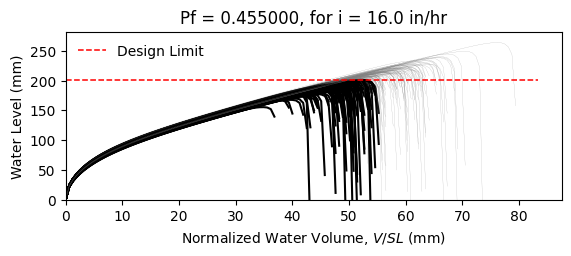

Data behind this chart, as committed beside it:
W8X18, L = 360.0 in, slope = 0.020833333333333332 in/in, dead load = 6.944444444444444e-05 kip/in…
zwlim AISC Appendix 2, zwlim DAMP, zwlim Proposed for ASCE 7, zwlim Neglect Ponding, dhnom Denver, dhnom New York, dhnom New Orleans, dh Denver, dh New York, dh New Orleans, dmax
6.663, 5.007, 5.883, 8.96, 1.298, 1.298, 1.298, 4.208, 4.208, 4.208, 8.354, Safe, 
6.663, 5.007, 5.883, 8.96, 1.298, 1.298, 1.298, 4.208, 4.208, 4.208, 7.589, Fail, 
6.663, 5.007, 5.883, 8.96, 1.298, 1.298, 1.298, 4.208, 4.208, 4.208, 7.527, Fail, 
6.663, 5.007, 5.883, 8.96, 1.298, 1.298, 1.298, 4.208, 4.208, 4.208, 8.708, Safe, 
6.663, 5.007, 5.883, 8.96, 1.298, 1.298, 1.298, 4.208, 4.208, 4.208, 6.97, Fail, 
6.663, 5.007, 5.883, 8.96, 1.298, 1.298, 1.298, 4.208, 4.208, 4.208, 10.38, Safe, 
6.663, 5.007, 5.883, 8.96, 1.298, 1.298, 1.298, 4.208, 4.208, 4.208, 8.003, Safe, 
6.663, 5.007, 5.883, 8.96, 1.298, 1.298, 1.298, 4.208, 4.208, 4.208, 7.331, Fail, 
6.663, 5.007, 5.883, 8.96, 1.298, 1.298, 1.298, 4.208, 4.208, 4.208, 8.379, Safe, 
6.663, 5.007, 5.883, 8.96, 1.298, 1.298, 1.298, 4.208, 4.208, 4.208, 7.857, Fail, 
6.663, 5.007, 5.883, 8.96, 1.298, 1.298, 1.298, 4.208, 4.208, 4.208, 6.813, Fail, 
6.663, 5.007, 5.883, 8.96, 1.298, 1.298, 1.298, 4.208, 4.208, 4.208, 6.692, Fail, 
6.663, 5.007, 5.883, 8.96, 1.298, 1.298, 1.298, 4.208, 4.208, 4.208, 8.66, Safe, 
6.663, 5.007, 5.883, 8.96, 1.298, 1.298, 1.298, 4.208, 4.208, 4.208, 7.512, Fail, 
6.663, 5.007, 5.883, 8.96, 1.298, 1.298, 1.298, 4.208, 4.208, 4.208, 8.453, Safe, 
6.663, 5.007, 5.883, 8.96, 1.298, 1.298, 1.298, 4.208, 4.208, 4.208, 7.858, Fail, 
6.663, 5.007, 5.883, 8.96, 1.298, 1.298, 1.298, 4.208, 4.208, 4.208, 8.115, Safe, 
6.663, 5.007, 5.883, 8.96, 1.298, 1.298, 1.298, 4.208, 4.208, 4.208, 8.912, Safe, 
6.663, 5.007, 5.883, 8.96, 1.298, 1.298, 1.298, 4.208, 4.208, 4.208, 7.383, Fail, 
6.663, 5.007, 5.883, 8.96, 1.298, 1.298, 1.298, 4.208, 4.208, 4.208, 7.865, Fail, 
6.663, 5.007, 5.883, 8.96, 1.298, 1.298, 1.298, 4.208, 4.208, 4.208, 7.227, Fail, 
6.663, 5.007, 5.883, 8.96, 1.298, 1.298, 1.298, 4.208, 4.208, 4.208, 8.508, Safe, 
6.663, 5.007, 5.883, 8.96, 1.298, 1.298, 1.298, 4.208, 4.208, 4.208, 8.357, Safe, 
6.663, 5.007, 5.883, 8.96, 1.298, 1.298, 1.298, 4.208, 4.208, 4.208, 7.98, Safe, 
6.663, 5.007, 5.883, 8.96, 1.298, 1.298, 1.298, 4.208, 4.208, 4.208, 7.814, Fail, 
6.663, 5.007, 5.883, 8.96, 1.298, 1.298, 1.298, 4.208, 4.208, 4.208, 6.97, Fail, 
6.663, 5.007, 5.883, 8.96, 1.298, 1.298, 1.298, 4.208, 4.208, 4.208, 8.459, Safe, 
6.663, 5.007, 5.883, 8.96, 1.298, 1.298, 1.298, 4.208, 4.208, 4.208, 7.945, Safe, 
6.663, 5.007, 5.883, 8.96, 1.298, 1.298, 1.298, 4.208, 4.208, 4.208, 7.45, Fail, 
6.663, 5.007, 5.883, 8.96, 1.298, 1.298, 1.298, 4.208, 4.208, 4.208, 8.871, Safe, 
6.663, 5.007, 5.883, 8.96, 1.298, 1.298, 1.298, 4.208, 4.208, 4.208, 8.416, Safe, 
6.663, 5.007, 5.883, 8.96, 1.298, 1.298, 1.298, 4.208, 4.208, 4.208, 8.209, Safe, 
6.663, 5.007, 5.883, 8.96, 1.298, 1.298, 1.298, 4.208, 4.208, 4.208, 7.601, Fail, 
6.663, 5.007, 5.883, 8.96, 1.298, 1.298, 1.298, 4.208, 4.208, 4.208, 8.888, Safe, 
6.663, 5.007, 5.883, 8.96, 1.298, 1.298, 1.298, 4.208, 4.208, 4.208, 8.439, Safe, 
6.663, 5.007, 5.883, 8.96, 1.298, 1.298, 1.298, 4.208, 4.208, 4.208, 7.38, Fail, 
6.663, 5.007, 5.883, 8.96, 1.298, 1.298, 1.298, 4.208, 4.208, 4.208, 8.081, Safe, 
6.663, 5.007, 5.883, 8.96, 1.298, 1.298, 1.298, 4.208, 4.208, 4.208, 8.443, Safe, 
6.663, 5.007, 5.883, 8.96, 1.298, 1.298, 1.298, 4.208, 4.208, 4.208, 8.789, Safe, 
6.663, 5.007, 5.883, 8.96, 1.298, 1.298, 1.298, 4.208, 4.208, 4.208, 6.904, Fail, 
6.663, 5.007, 5.883, 8.96, 1.298, 1.298, 1.298, 4.208, 4.208, 4.208, 9.166, Safe, 
6.663, 5.007, 5.883, 8.96, 1.298, 1.298, 1.298, 4.208, 4.208, 4.208, 7.742, Fail, 
6.663, 5.007, 5.883, 8.96, 1.298, 1.298, 1.298, 4.208, 4.208, 4.208, 7.805, Fail, 
6.663, 5.007, 5.883, 8.96, 1.298, 1.298, 1.298, 4.208, 4.208, 4.208, 7.975, Safe, 
6.663, 5.007, 5.883, 8.96, 1.298, 1.298, 1.298, 4.208, 4.208, 4.208, 8.676, Safe, 
6.663, 5.007, 5.883, 8.96, 1.298, 1.298, 1.298, 4.208, 4.208, 4.208, 7.085, Fail, 
6.663, 5.007, 5.883, 8.96, 1.298, 1.298, 1.298, 4.208, 4.208, 4.208, 8.11, Safe, 
6.663, 5.007, 5.883, 8.96, 1.298, 1.298, 1.298, 4.208, 4.208, 4.208, 7.381, Fail, 
6.663, 5.007, 5.883, 8.96, 1.298, 1.298, 1.298, 4.208, 4.208, 4.208, 8.043, Safe, 
6.663, 5.007, 5.883, 8.96, 1.298, 1.298, 1.298, 4.208, 4.208, 4.208, 7.385, Fail, 
6.663, 5.007, 5.883, 8.96, 1.298, 1.298, 1.298, 4.208, 4.208, 4.208, 8.459, Safe, 
6.663, 5.007, 5.883, 8.96, 1.298, 1.298, 1.298, 4.208, 4.208, 4.208, 6.611, Fail, 
6.663, 5.007, 5.883, 8.96, 1.298, 1.298, 1.298, 4.208, 4.208, 4.208, 8.162, Safe, 
6.663, 5.007, 5.883, 8.96, 1.298, 1.298, 1.298, 4.208, 4.208, 4.208, 7.581, Fail, 
6.663, 5.007, 5.883, 8.96, 1.298, 1.298, 1.298, 4.208, 4.208, 4.208, 9.097, Safe, 
6.663, 5.007, 5.883, 8.96, 1.298, 1.298, 1.298, 4.208, 4.208, 4.208, 7.29, Fail, 
6.663, 5.007, 5.883, 8.96, 1.298, 1.298, 1.298, 4.208, 4.208, 4.208, 7.819, Fail, 
6.663, 5.007, 5.883, 8.96, 1.298, 1.298, 1.298, 4.208, 4.208, 4.208, 7.394, Fail, 
6.663, 5.007, 5.883, 8.96, 1.298, 1.298, 1.298, 4.208, 4.208, 4.208, 7.085, Fail, 
... 142 more rows
